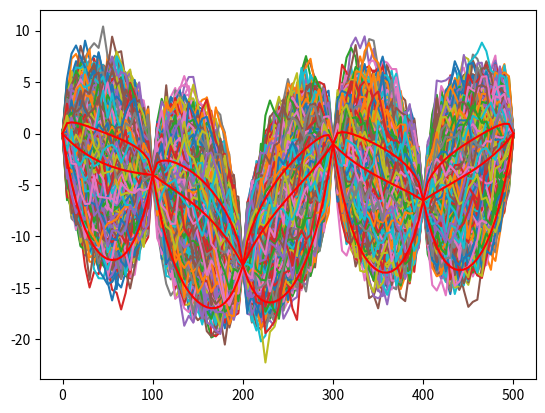

Source code (Python):
import numpy as np
import math
import matplotlib.pyplot as plt
import random as r

#Discrétisation
A=0
B=500
N=101 #Nombre de points de discrétisation
Delta = (B-A)/(N-1)
discretization_indexes = np.arange(N)
discretization = discretization_indexes*Delta
#Paramètres du modèle

mu=-5
a = 50
sigma2 = 12

#Données

observation_indexes = [0,20,40,60,80,100]
depth = np.array([0,-4,-12.8,-1,-6.5,0])

#Indices des composantes correspondant aux observations et aux componsantes non observées
unknown_indexes=list(set(discretization_indexes)-set(observation_indexes))

##1 Covariance
def cov(h, a = 50, sigma_carre = 12 ):
    return (sigma_carre * np.exp(np.abs(h) / a))
    
##2 Matrice de Distance
Distance = np.zeros((N,N))
for i in range(N):
    for j in range(N):
        Distance[i][j] = np.abs( Delta * (i -j))
        
##3  Matrice de Covariance de Z
Covariance = cov(Distance)

##4 Matrice extraites:
n = len(observation_indexes)
p = len(unknown_indexes)

cov_obs = np.zeros((n,n))
for i, k in enumerate(observation_indexes): #C_Z
    for j, l in enumerate(observation_indexes):
        cov_obs[i][j] = Covariance[k][l]
        
cov_YZ = np.zeros((p,n))
for i,k in enumerate(unknown_indexes):
    for j,l in enumerate(observation_indexes):
        cov_YZ[i][j] = Covariance[k][l]

# cov_ZY = np.zeros((n,p))
# for i,k in enumerate(observation_indexes):
#     for j,l in enumerate(unknown_indexes):
#         cov_ZY[i][j] = Covariance[k][l]
        
        
cov_unknown = np.zeros((p,p))   #= C_Y
for i, k in enumerate(unknown_indexes):
    for j, l in enumerate(unknown_indexes):
        cov_unknown[i][j] = Covariance[k][l]
        
###5 Espérance conditionnelle
obs= np.array([depth])
E_YZ = mu * np.ones((p, 1)) + np.dot(np.dot(cov_YZ, np.linalg.inv(cov_obs)), (obs.T - mu * np.ones((n, 1))))
# plt.plot(unknown_indexes, E_YZ.T[0], label = 'Espérance conditionelle de la profondeur')
# plt.scatter(observation_indexes, depth, color = 'red', label = "Points d'observation")
# plt.legend()
#plt.show()

###6 Variance conditionnelle
#La variance conditionnelle est donnée par var_YZ = CS_Y = C_Y − C_{Y,Z}C_{Z}^{-1}C_{Z,Y}
var_YZ = cov_unknown - np.dot(cov_YZ, np.dot(np.linalg.inv(cov_obs), cov_YZ.T))
var_YZ = -var_YZ

# plt.plot(unknown_indexes, [var_YZ[i][i] for i in range(p)], label = 'Espérance conditionelle de la profondeur')
# plt.show()

###7 Simulation:
def loi_normale():
    u = 0
    v = 0
    while u == 0 or v == 0:
        u = r.random()
        v = r.random()
    return np.sqrt(-2*np.log(u)) * np.cos(2*np.pi * v)


def Cholesky(A):
    #A symetrique definie positive
    L = np.zeros(A.shape)
    L[0][0] = np.sqrt(A[0][0])
    for i in range(1, len(L)):
        j = 0
        s = 0
        while j < i:
            sum = 0
            for k in range(j):
                sum += L[i][k] * L[j][k]   
            L[i][j] = (A[j][i] - sum) / L[j][j]
            s += (L[i][j]) ** 2
            j += 1
        L[i][i] = np.sqrt(A[i][i] - s)
    return L
    
L = Cholesky(var_YZ)

def simulation():
    Gaussien = np.array([[loi_normale() for i in range(p)]])
    Gaussien = Gaussien.T
    
    Y = E_YZ + np.dot(L, Gaussien)
    return Y

Y = simulation()
# plt.plot(unknown_indexes, E_YZ.T[0], label = 'Espérance conditionelle de la profondeur')
# plt.plot(unknown_indexes, Y.T[0], label = 'Simulation conditionnelle')
# plt.scatter(observation_indexes, depth, color = 'red', label = "Points d'observation")
# plt.legend()
# plt.show()

###8 Longueur de cable
def longueur(Z):
    l = 0
    for i in range(1, len(Z)):
        l += np.sqrt(Delta ** 2 + (Z[i] - Z[i-1]) **2 )
    return l
    
#9
def liste_profondeur(Y, prof, i_obs):
    #prend un vecteur imulé en parametre, et depth et observations_indexes
    #renvoie la liste de toutes les profondeurs, dont celles des sites d'observation
    y = list(Y.T[0])
    z = list(prof)[::-1]
    for i in i_obs:
        a = z.pop()
        y = y[:i] + [a] + y[i::]
    return y

def moyenne_longueur(nb = 100):
    s = 0
    lo = []
    for i in range(nb):
        Y = simulation()
        Z = liste_profondeur(Y, depth, observation_indexes)
        l = longueur(Z)
        lo.append(l)
        s += l
        plt.plot(discretization, Z)
    plt.plot(discretization, liste_profondeur(E_YZ, depth, observation_indexes), color = 'red')
    plt.plot(discretization, np.array(liste_profondeur(np.array([[np.sqrt(var_YZ[i][i]) for i in range(p)]]).reshape((p,1)), [0 for i in depth], observation_indexes)) + np.array(liste_profondeur(E_YZ, depth, observation_indexes)), color = 'red')
    plt.plot(discretization, - np.array(liste_profondeur(np.array([[var_YZ[i][i] for i in range(p)]]).reshape((p,1)), [0 for i in depth], observation_indexes)) + np.array(liste_profondeur(E_YZ, depth, observation_indexes)), color = 'red')
    plt.show()
        
    s = s / nb
    return s, lo
    
    
longueur_esperance = longueur(liste_profondeur(E_YZ, depth, observation_indexes))
        

##10
s, l = moyenne_longueur(100)
Mn = []
for i in range(1, len(l) + 1):
    Mn.append(sum(l[:i])/(i))
    
# plt.plot([i for i in range(1, len(Mn)+1)], Mn)
# plt.show()

##
s, l = moyenne_longueur(10000)
len([x for x in l if x>525])
d = sorted(l)[250: 9750]

